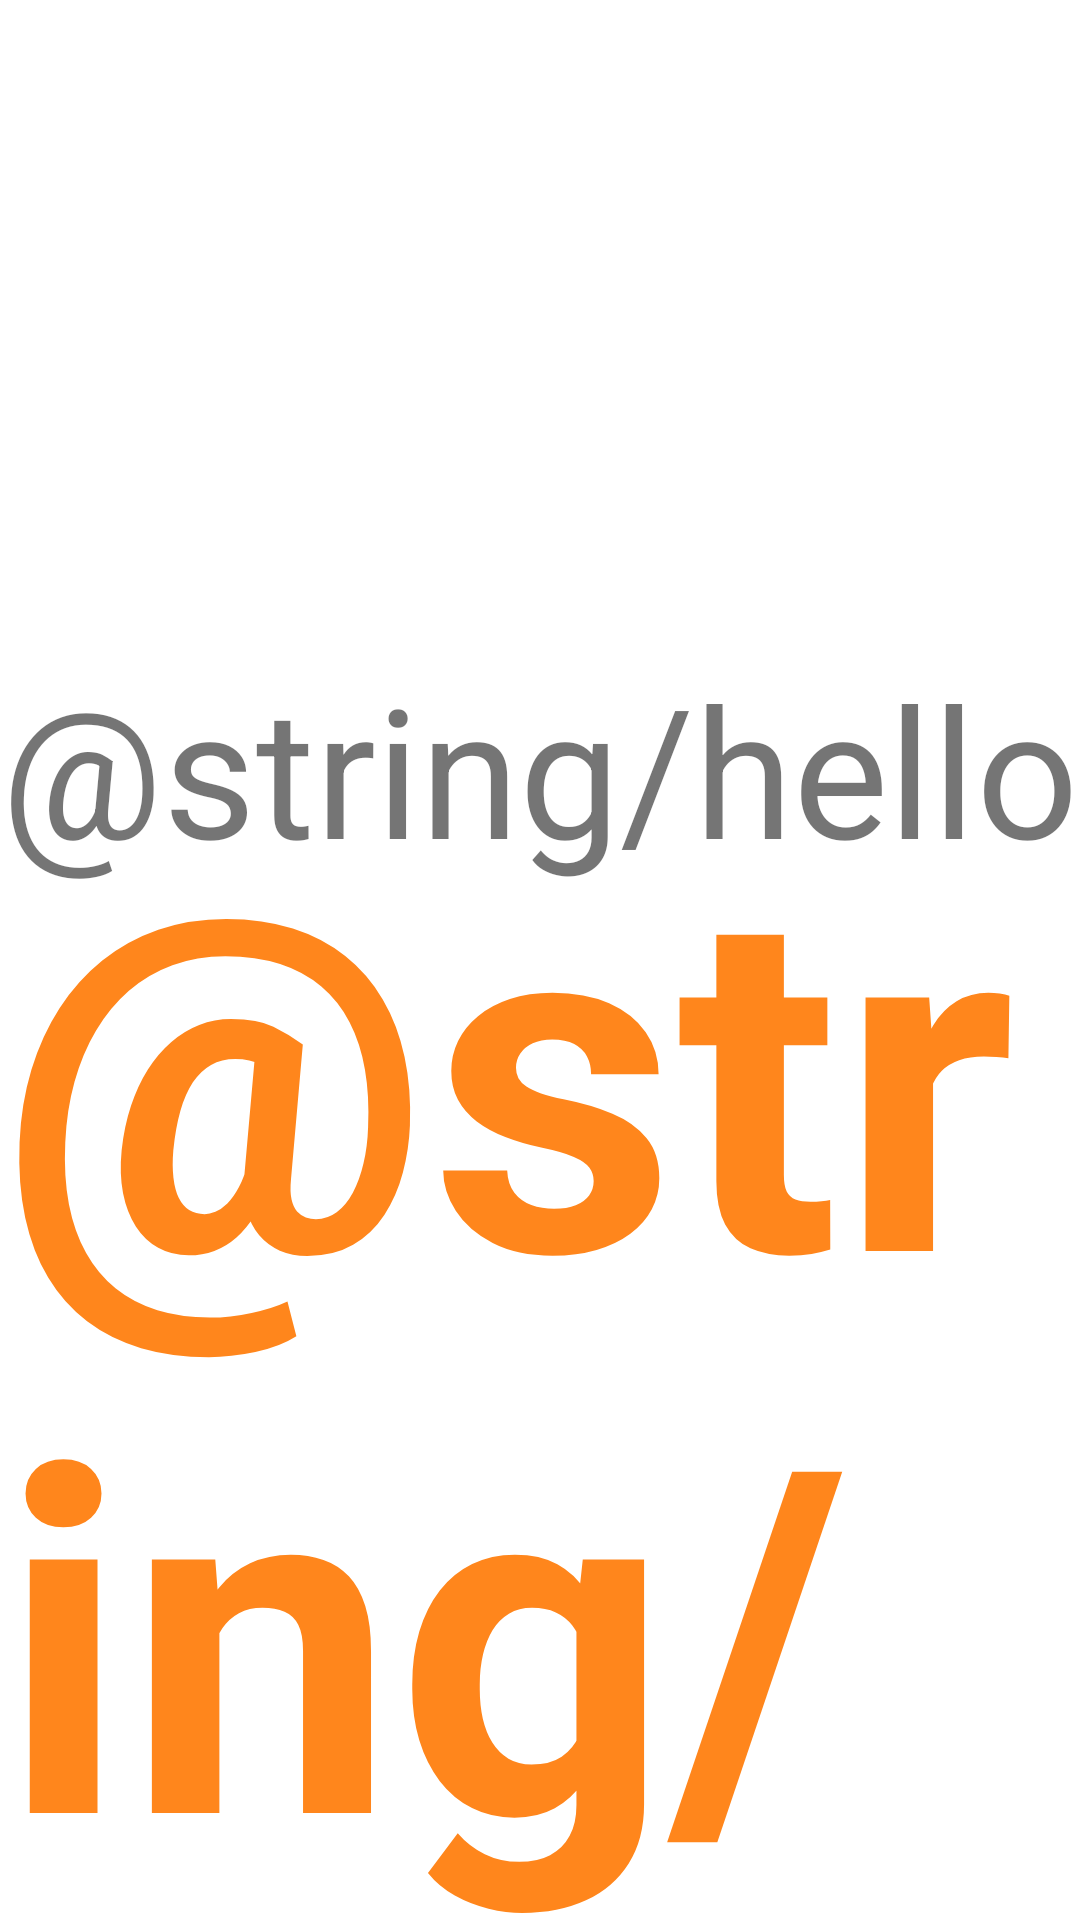

Android layout source for this screen:
<!-- AndroidManifest.xml: application theme Theme.CodingChallenge4 -->
<!-- res/layout/activity_second.xml -->
<?xml version="1.0" encoding="utf-8"?>
<androidx.constraintlayout.widget.ConstraintLayout xmlns:android="http://schemas.android.com/apk/res/android"
    xmlns:app="http://schemas.android.com/apk/res-auto"
    xmlns:tools="http://schemas.android.com/tools"
    android:layout_width="match_parent"
    android:layout_height="match_parent"
    tools:context=".SecondActivity">

    <TextView
        android:id="@+id/textView"
        android:layout_width="wrap_content"
        android:layout_height="wrap_content"
        android:layout_marginTop="216dp"
        android:text="@string/hello"
        android:textSize="60sp"
        app:layout_constraintEnd_toEndOf="parent"
        app:layout_constraintHorizontal_bias="0.498"
        app:layout_constraintStart_toStartOf="parent"
        app:layout_constraintTop_toTopOf="parent" />

    <TextView
        android:id="@+id/show_count_2"
        android:layout_width="wrap_content"
        android:layout_height="wrap_content"
        android:text="@string/_0"
        android:textColor="#FF861C"
        android:textSize="160sp"
        android:textStyle="bold"
        app:layout_constraintBottom_toBottomOf="parent"
        app:layout_constraintEnd_toEndOf="parent"
        app:layout_constraintHorizontal_bias="0.498"
        app:layout_constraintStart_toStartOf="parent"
        app:layout_constraintTop_toBottomOf="@+id/textView"
        app:layout_constraintVertical_bias="0.198" />
</androidx.constraintlayout.widget.ConstraintLayout>
<!-- resources referenced by this layout -->
<resources>
  <style name="Theme.CodingChallenge4" parent="Theme.MaterialComponents.DayNight.DarkActionBar">
          
          <item name="colorPrimary">@color/purple_500</item>
          <item name="colorPrimaryVariant">@color/purple_700</item>
          <item name="colorOnPrimary">@color/white</item>
          
          <item name="colorSecondary">@color/teal_200</item>
          <item name="colorSecondaryVariant">@color/teal_700</item>
          <item name="colorOnSecondary">@color/black</item>
          
          <item name="android:statusBarColor" tools:targetApi="l">?attr/colorPrimaryVariant</item>
          
      </style>
  <!-- not gathered from this repository: default colours our renderer supplied (Android Studio template values) -->
  <color name="purple_500">#FF6200EE</color>
  <color name="purple_700">#FF3700B3</color>
  <color name="teal_200">#FF03DAC5</color>
  <color name="teal_700">#FF018786</color>
  <color name="black">#FF000000</color>
  <color name="white">#FFFFFFFF</color>
</resources>
